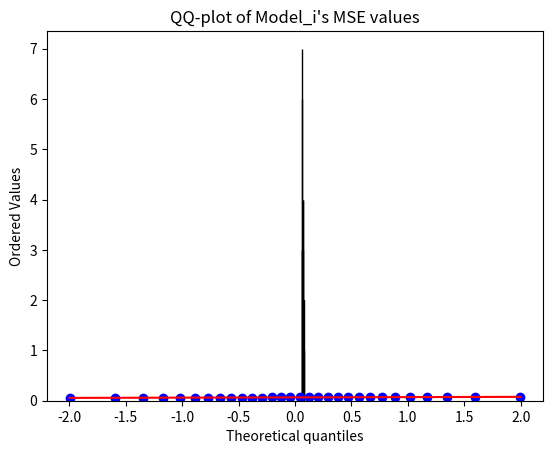

Python code for this plot:
from scipy.stats import jarque_bera, shapiro
import matplotlib.pyplot as plt
import numpy as np
import scipy.stats as stats

# Ver 1.3
mse_values_1 = (
    0.06595173478126526,
    0.07482276856899261,
    0.0639118105173111,
    0.0636352077126503,
    0.06066885590553284,
    0.06362489610910416,
    0.06730588525533676,
    0.06427466124296188,
    0.06829468160867691,
    0.06347636133432388,
    0.06701111793518066,
    0.07990781217813492,
    0.06524074822664261,
    0.05835770070552826,
    0.06026444584131241,
    0.0600387342274189,
    0.07191567122936249,
    0.0682518258690834,
    0.07462234795093536,
    0.07440381497144699,
    0.06417826563119888,
    0.0556042455136776,
    0.06735994666814804,
    0.07727619260549545,
    0.0672365128993988,
    0.06561418622732162,
    0.06592539697885513,
    0.06328296661376953,
    0.07598831504583359,
    0.05550612881779671
)


# Ver 2.2
mse_values = (
    0.06225941702723503, 
    0.0721583440899849, 
    0.0683281198143959, 
    0.062137383967638016, 
    0.06356355547904968, 
    0.06152718886733055, 
    0.06778662651777267, 
    0.06201140210032463, 
    0.0674576386809349, 
    0.062480755150318146, 
    0.06353543698787689, 
    0.07306861132383347, 
    0.06848742812871933, 
    0.05941467732191086, 
    0.07424312084913254, 
    0.06297231465578079, 
    0.06942103803157806, 
    0.06933040916919708, 
    0.073894202709198, 
    0.07222463190555573, 
    0.0648893192410469, 
    0.05919027701020241, 
    0.06424389779567719, 
    0.06940481811761856, 
    0.07207347452640533, 
    0.0653950497508049, 
    0.06542855501174927, 
    0.06374996900558472, 
    0.07849754393100739, 
    0.05818257853388786
)


# Perform Shapiro-Wilk test
sw_stats = shapiro(mse_values)
print(f"Shapiro-Wilk stats\n{sw_stats}")

# Perform Jarque-Bera test
jb_stats = jarque_bera(mse_values)
print(f"Jarque-Bera stats\n{jb_stats}")

# Perform Skewness & Kurtosis
skewness = stats.skew(mse_values)
kurtosis = stats.kurtosis(mse_values)
print(f"Skewness: {skewness}, Kurtosis: {kurtosis}")

# Plot histogram of the data
plt.hist(mse_values, bins=8, color="skyblue", edgecolor='black')
plt.title("Histogram of Model_i's MSE values")
plt.xlabel('MSE')
plt.ylabel('Frequency')
plt.show()

# Plot QQ-plot of the data
stats.probplot(mse_values, dist="norm", plot=plt)
plt.title("QQ-plot of Model_i's MSE values")
plt.show()


# Calculate sample mean and standard error
sample_mean = np.mean(mse_values)
standard_error = np.std(mse_values, ddof=1) / np.sqrt(len(mse_values))

# Calculate confidence interval
confidence_level = 0.90
z_score = stats.norm.ppf((1 + confidence_level) / 2)
confidence_interval = [sample_mean - z_score * standard_error, sample_mean + z_score * standard_error]

print(f"Confidence Interval:\n{confidence_interval}")

# T-test
t_stats = stats.ttest_ind(mse_values_1, mse_values)
print(f"t stats\n{t_stats}")